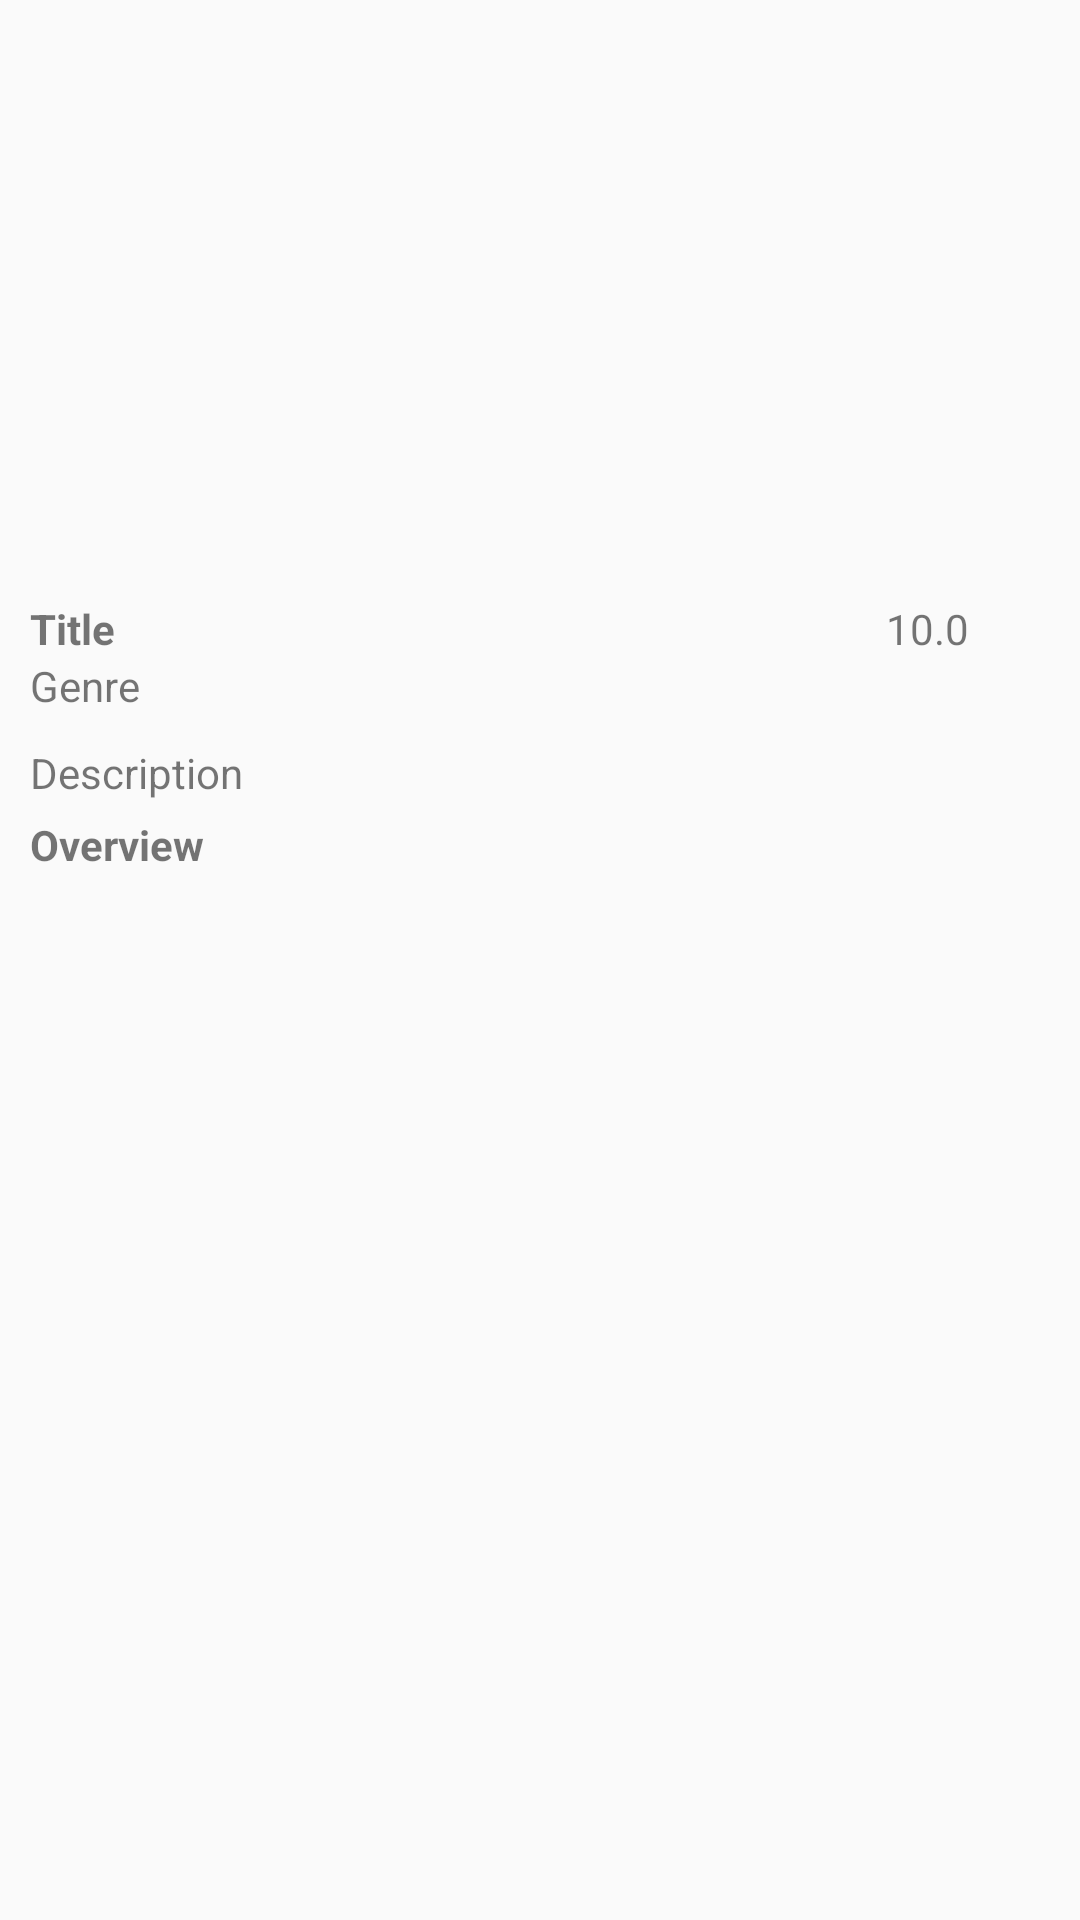

Write the Android layout XML for this screen, with the resource values it uses.
<!-- AndroidManifest.xml: application theme Theme.AppCompat.Light.NoActionBar -->
<!-- res/layout/fragment_movie_detail.xml -->
<?xml version="1.0" encoding="utf-8"?>
<LinearLayout xmlns:android="http://schemas.android.com/apk/res/android"
    xmlns:app="http://schemas.android.com/apk/res-auto"
    xmlns:tools="http://schemas.android.com/tools"
    android:layout_width="match_parent"
    android:layout_height="match_parent"
    android:orientation="vertical"
    tools:context=".MovieDetailFragment">

<ImageView
    android:id="@+id/imageView"
    android:layout_width="match_parent"
    android:layout_height="200dp"
    app:srcCompat="@android:drawable/ic_menu_report_image" />

<ScrollView
    android:layout_width="match_parent"
    android:layout_height="match_parent">

    <LinearLayout
        android:layout_width="match_parent"
        android:layout_height="wrap_content"
        android:orientation="vertical">

        <LinearLayout
            android:layout_width="match_parent"
            android:layout_height="match_parent"
            android:gravity="center"
            android:orientation="horizontal">

            <TextView
                android:id="@+id/textView4"
                android:layout_width="wrap_content"
                android:layout_height="wrap_content"
                android:layout_marginLeft="10dp"
                android:layout_weight=".5"
                android:text="Title"
                android:textStyle="bold" />

            <Space
                android:layout_width="wrap_content"
                android:layout_height="wrap_content"
                android:layout_weight="1.5" />

            <TextView
                android:id="@+id/rating"
                android:layout_width="wrap_content"
                android:layout_height="wrap_content"
                android:layout_gravity="center"
                android:layout_weight=".5"
                android:maxWidth="35dp"
                android:text="10.0"
                android:gravity="right"
                android:textAlignment="textEnd" />

            <ImageView
                android:id="@+id/imageView2"
                android:layout_width="wrap_content"
                android:layout_height="wrap_content"
                android:layout_marginLeft="-15dp"
                android:layout_weight=".5"
                app:srcCompat="@android:drawable/btn_star" />

        </LinearLayout>

        <TextView
            android:id="@+id/genre"
            android:layout_width="match_parent"
            android:layout_height="wrap_content"
            android:layout_marginLeft="10dp"
            android:text="Genre" />

        <TextView
            android:id="@+id/descriptionTitle"
            android:layout_width="match_parent"
            android:layout_height="wrap_content"
            android:layout_marginLeft="10dp"
            android:layout_marginRight="10dp"
            android:layout_marginTop="10dp"
            android:text="Description" />

        <TextView
            android:id="@+id/description"
            android:layout_width="match_parent"
            android:layout_height="wrap_content"
            android:layout_marginLeft="10dp"
            android:layout_marginRight="10dp"
            android:layout_marginTop="5dp"
            android:text="Overview"
            android:textStyle="bold" />

    </LinearLayout>
</ScrollView>

</LinearLayout>
<!-- resources referenced by this layout -->
<resources>

</resources>
